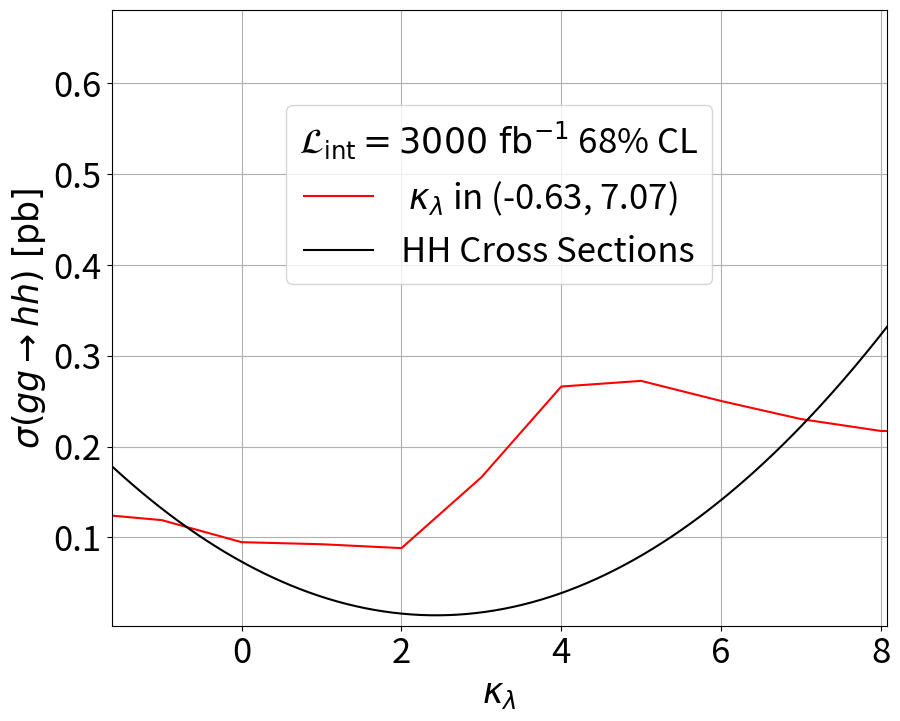

Generate this figure with matplotlib: (Note: this script raises an exception after producing the figure.)
import numpy as np
import math
import matplotlib.pyplot as plt
from scipy.interpolate import interp1d

kappa_lambda = np.array([ -11, -10, -9, -8, -7, -6, -5, -4, -3, -2, -1, 0, 1, 2, 3, 4, 5, 6, 7, 8, 9, 10, 11, 12, 13, 14, 15, 16, 17, 18])

hh_accuracies_list = [
    [35.5, 35.5, 35.5, 35.5, 35.5, 35.5, 35.5, 37.3, 38.8, 40.3, 43, 54, 55.3194, 58, 30.8, 19.24, 18.8, 20.46, 22.23, 23.57, 23.71, 24.09, 24.09, 24.09, 24.09, 24.09, 24.09, 24.09, 24.09, 24.09],
]
hh_accuracies_list = [np.array([x / 100 for x in accuracies]) for accuracies in hh_accuracies_list]

ps_values_kappa1_list = [55.3194 / 100]
BR_hh_4b = 0.58 * 0.58

confusion_matrices = [
    [0.00255467, 0.00902733, 0.00315608, 0.057771, 0.0142256, 0.000392905, 0.012417, 0.0605947],
]

hh_cross_sections = (9.96265e-3 * kappa_lambda**2 - 4.84745e-2 * kappa_lambda + 7.32829e-2) * 1000
hh_cross_section_sm = (9.96265e-3 - 4.84745e-2 + 7.32829e-2) * 1000

g = interp1d(kappa_lambda, hh_cross_sections, kind="cubic", fill_value="extrapolate")

threshold_labels = [r""]
threshold_labels2 = ["threshold=0"]
colors = ["red"]

configurations = [
    {"L": 3000, "chi_square_target": 1, "sigma_b": np.array([3.1318e+05, 9.370e+01, 5.996e+03, 2.506e+01, 3.952e+06, 7.371e+08, 2.135e+02, 4.647e+01]), "title": "$\\mathcal{L}_{\\text{int}}=3000\\ \\mathrm{fb}^{-1}$ 68% CL"},
    {"L": 300, "chi_square_target": 3.841, "sigma_b": np.array([3.1318e+05, 9.370e+01, 5.996e+03, 2.506e+01, 3.952e+06, 7.371e+08, 2.135e+02, 4.647e+01]), "title": "$\\mathcal{L}_{\\text{int}}=300\\ \\mathrm{fb}^{-1}$ 95% CL"},
    {"L": 138, "chi_square_target": 3.841, "sigma_b": np.array([3.1318e+05, 9.370e+01, 5.996e+03, 2.506e+01, 3.952e+06, 7.371e+08, 2.135e+02, 4.647e+01]), "title": "$\\mathcal{L}_{\\text{int}}=138\\ \\mathrm{fb}^{-1}$ 95% CL"},
    {"L": 126, "chi_square_target": 3.841, "sigma_b": np.array([3.1318e+05, 9.370e+01, 5.996e+03, 2.506e+01, 3.952e+06, 7.371e+08, 2.135e+02, 4.647e+01]), "title": "$\\mathcal{L}_{\\text{int}}=126\\ \\mathrm{fb}^{-1}$ 95% CL"}
]

for config in configurations:
    L = config["L"]
    chi_square_target = config["chi_square_target"]
    sigma_b = config["sigma_b"]
    title = config["title"]
    plt.figure(figsize=(10, 8))
    ymin = float('inf')
    ymax = float('-inf')
    all_intersection_points = [] 
    all_intersection_points_flat = []
    for i, (confusion_matrix_new, hh_accuracies, ps_values_kappa1) in enumerate(zip(confusion_matrices, hh_accuracies_list, ps_values_kappa1_list)):
        pb = confusion_matrix_new
        sum_background = np.sum(pb * sigma_b * L)

        target_cross_sections = []
        for j, sigma_di in enumerate(hh_cross_sections):
            ps_kappa = hh_accuracies[j]
            numerator_part1 = chi_square_target * (ps_values_kappa1 * hh_cross_section_sm * BR_hh_4b * L + sum_background)
            sqrt_part = math.sqrt(numerator_part1)
            numerator_part2 = ps_values_kappa1 * hh_cross_section_sm * BR_hh_4b * L
            numerator_all = sqrt_part + numerator_part2
            denominator = ps_kappa * BR_hh_4b * L
            result = numerator_all / (denominator * 1000)
            target_cross_sections.append(result)

        target_cross_sections = np.array(target_cross_sections)

        hh_at_data = hh_cross_sections / 1000
        diff_values = target_cross_sections - hh_at_data
        sign_changes = np.where(np.diff(np.sign(diff_values)))[0]

        intersection_points = []
        for idx in sign_changes:
            x1, x2 = kappa_lambda[idx], kappa_lambda[idx + 1]
            y1, y2 = diff_values[idx], diff_values[idx + 1]
            x_cross = x1 - y1 * (x2 - x1) / (y2 - y1)
            intersection_points.append(x_cross)
        all_intersection_points_flat.extend(intersection_points)
        all_intersection_points.append(intersection_points)
        if len(intersection_points) == 2:
            intersection_text = f"({intersection_points[0]:.2f}, {intersection_points[1]:.2f})"
        else:
            intersection_text = f"({', '.join([f'{x:.2f}' for x in intersection_points])})"
        ymax = max(ymax, np.max(target_cross_sections))
        plt.plot(kappa_lambda, target_cross_sections, linestyle='-', color=colors[i],
                 label=f"{threshold_labels[i]} $\\kappa_\\lambda$ in {intersection_text}")
    print(all_intersection_points)
    kappa_fine = np.linspace(kappa_lambda.min(), kappa_lambda.max(), 1000)
    hh_cross_sections_fine = g(kappa_fine) / 1000
    ymin = np.min(hh_cross_sections_fine)
    plt.plot(kappa_fine, hh_cross_sections_fine, color="black", linestyle="-", linewidth=1.5,
             label="HH Cross Sections")
    if all_intersection_points_flat:  
        xmin = min(all_intersection_points_flat) - 1 
        xmax = max(all_intersection_points_flat) + 1
    plt.ylim(ymin * 0.2, ymax * 2.5)
    plt.xlim(xmin, xmax)
    plt.xlabel(r'$\kappa_\lambda$', fontsize=25)
    plt.ylabel(r'$\sigma(gg \to hh)\ \mathrm{[pb]}$', fontsize=25)
    plt.xticks(fontsize=25)
    plt.yticks(fontsize=25)
    plt.grid(True)
    plt.legend(fontsize=25, bbox_to_anchor=(0.5, 0.7), loc="center", title=title, title_fontsize=25)
    L_value = title.split('=')[1].split('\\')[0] 
    CL_value = title.split()[-2]  
    file_name = f"L={L_value}_{CL_value}CL.png"

    with open("/Users/lxiao/Desktop/plot/FIG/all-compare/output.txt", "a") as f:  
        f.write(f"File: {file_name}\n") 
        for threshold_label, intersection_points in zip(threshold_labels2, all_intersection_points):
            if isinstance(intersection_points, (list, np.ndarray)): 
                formatted_points = " ".join([f"{x:.2f}" for x in intersection_points])  
            else:  
                formatted_points = f"({intersection_points:.2f})"
            f.write(f"{threshold_label}: {formatted_points}\n")
        f.write("\n") 

    plt.savefig(f"/Users/lxiao/Desktop/plot/FIG/all-compare/{file_name}", bbox_inches='tight', dpi=300)
    plt.show()
